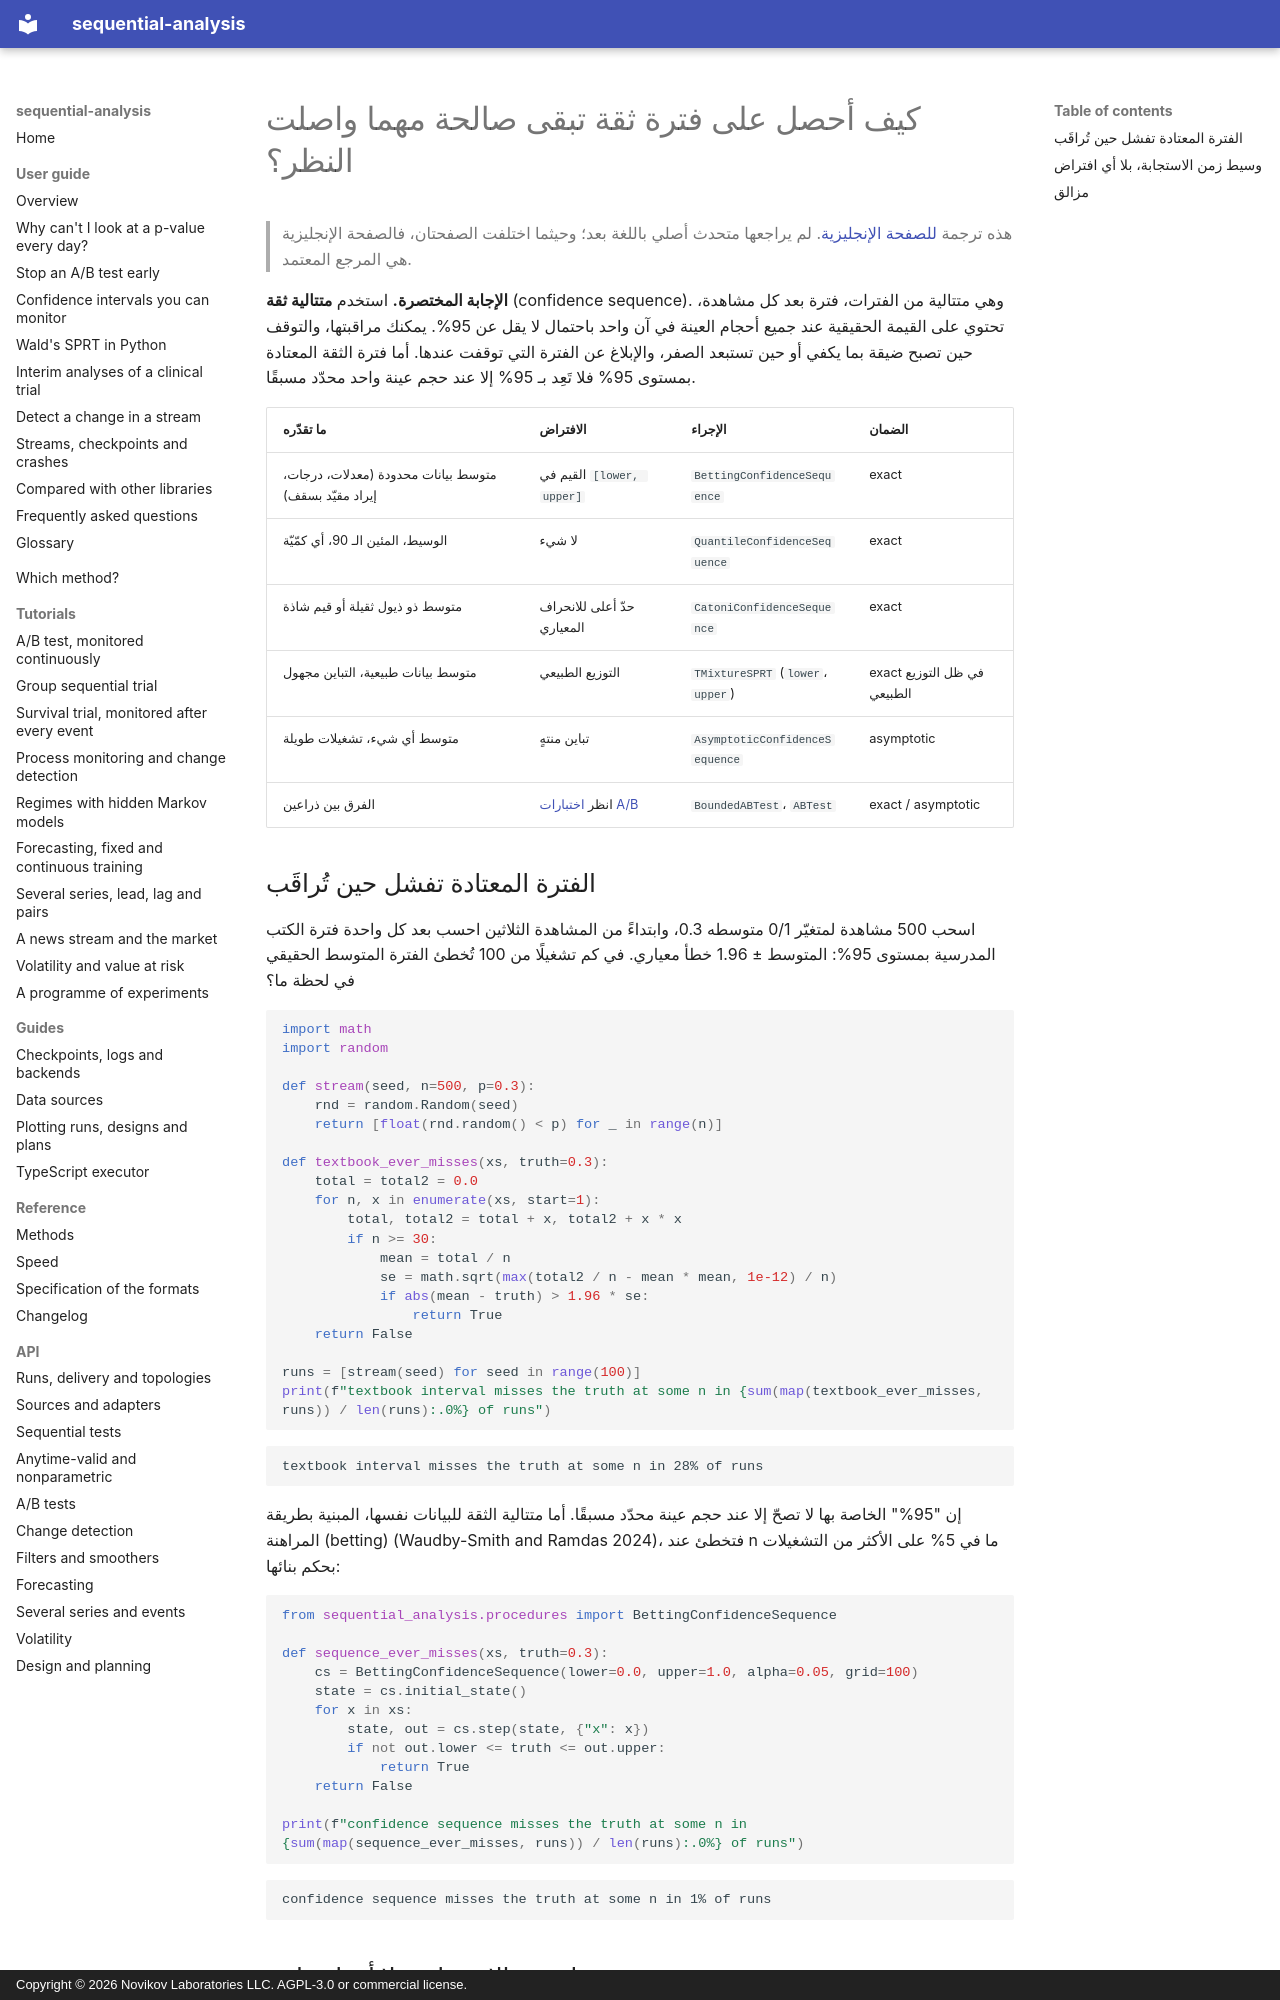

repository: andre-a-no/sequential-analysis · page: ar/guide/confidence-sequences/index.html · generator: mkdocs · copyright: Copyright © 2026 Novikov Laboratories LLC. AGPL-3.0 or commercial license.

---
description: متتاليات الثقة (confidence sequences) فترات ثقة تبقى صالحة عند كل أحجام العينة في آن واحد، فيمكن مراقبتها باستمرار. كيف تحسبها في Python لمتوسط محدود، ولوسيط أو كمّيّة، ولمتوسط ذي ذيول ثقيلة، باستخدام sequential-analysis.
language: ar
---

# كيف أحصل على فترة ثقة تبقى صالحة مهما واصلت النظر؟

> هذه ترجمة [للصفحة الإنجليزية](../../guide/confidence-sequences.md). لم يراجعها متحدث أصلي باللغة بعد؛ وحيثما اختلفت الصفحتان، فالصفحة الإنجليزية هي المرجع المعتمد.

**الإجابة المختصرة.** استخدم **متتالية ثقة** (confidence sequence). وهي
متتالية من الفترات، فترة بعد كل مشاهدة، تحتوي على القيمة الحقيقية عند
جميع أحجام العينة في آن واحد باحتمال لا يقل عن 95%. يمكنك مراقبتها،
والتوقف حين تصبح ضيقة بما يكفي أو حين تستبعد الصفر، والإبلاغ عن الفترة
التي توقفت عندها. أما فترة الثقة المعتادة بمستوى 95% فلا تَعِد بـ 95% إلا
عند حجم عينة واحد محدّد مسبقًا.

| ما تقدّره | الافتراض | الإجراء | الضمان |
|---|---|---|---|
| متوسط بيانات محدودة (معدلات، درجات، إيراد مقيّد بسقف) | القيم في `[lower, upper]` | `BettingConfidenceSequence` | exact |
| الوسيط، المئين الـ 90، أي كمّيّة | لا شيء | `QuantileConfidenceSequence` | exact |
| متوسط ذو ذيول ثقيلة أو قيم شاذة | حدّ أعلى للانحراف المعياري | `CatoniConfidenceSequence` | exact |
| متوسط بيانات طبيعية، التباين مجهول | التوزيع الطبيعي | `TMixtureSPRT` (`lower`، `upper`) | exact في ظل التوزيع الطبيعي |
| متوسط أي شيء، تشغيلات طويلة | تباين منتهٍ | `AsymptoticConfidenceSequence` | asymptotic |
| الفرق بين ذراعين | انظر [اختبارات A/B](ab-testing.md) | `BoundedABTest`، `ABTest` | exact / asymptotic |

## الفترة المعتادة تفشل حين تُراقَب

اسحب 500 مشاهدة لمتغيّر 0/1 متوسطه 0.3، وابتداءً من المشاهدة الثلاثين
احسب بعد كل واحدة فترة الكتب المدرسية بمستوى 95%: المتوسط ± 1.96 خطأ
معياري. في كم تشغيلًا من 100 تُخطئ الفترة المتوسط الحقيقي في لحظة ما؟

```python
import math
import random

def stream(seed, n=500, p=0.3):
    rnd = random.Random(seed)
    return [float(rnd.random() < p) for _ in range(n)]

def textbook_ever_misses(xs, truth=0.3):
    total = total2 = 0.0
    for n, x in enumerate(xs, start=1):
        total, total2 = total + x, total2 + x * x
        if n >= 30:
            mean = total / n
            se = math.sqrt(max(total2 / n - mean * mean, 1e-12) / n)
            if abs(mean - truth) > 1.96 * se:
                return True
    return False

runs = [stream(seed) for seed in range(100)]
print(f"textbook interval misses the truth at some n in {sum(map(textbook_ever_misses, runs)) / len(runs):.0%} of runs")
```

```text
textbook interval misses the truth at some n in 28% of runs
```

إن "95%" الخاصة بها لا تصحّ إلا عند حجم عينة محدّد مسبقًا. أما متتالية
الثقة للبيانات نفسها، المبنية بطريقة المراهنة (betting) (Waudby-Smith and
Ramdas 2024)، فتخطئ عند n ما في 5% على الأكثر من التشغيلات بحكم بنائها:

```python
from sequential_analysis.procedures import BettingConfidenceSequence

def sequence_ever_misses(xs, truth=0.3):
    cs = BettingConfidenceSequence(lower=0.0, upper=1.0, alpha=0.05, grid=100)
    state = cs.initial_state()
    for x in xs:
        state, out = cs.step(state, {"x": x})
        if not out.lower <= truth <= out.upper:
            return True
    return False

print(f"confidence sequence misses the truth at some n in {sum(map(sequence_ever_misses, runs)) / len(runs):.0%} of runs")
```

```text
confidence sequence misses the truth at some n in 1% of runs
```
